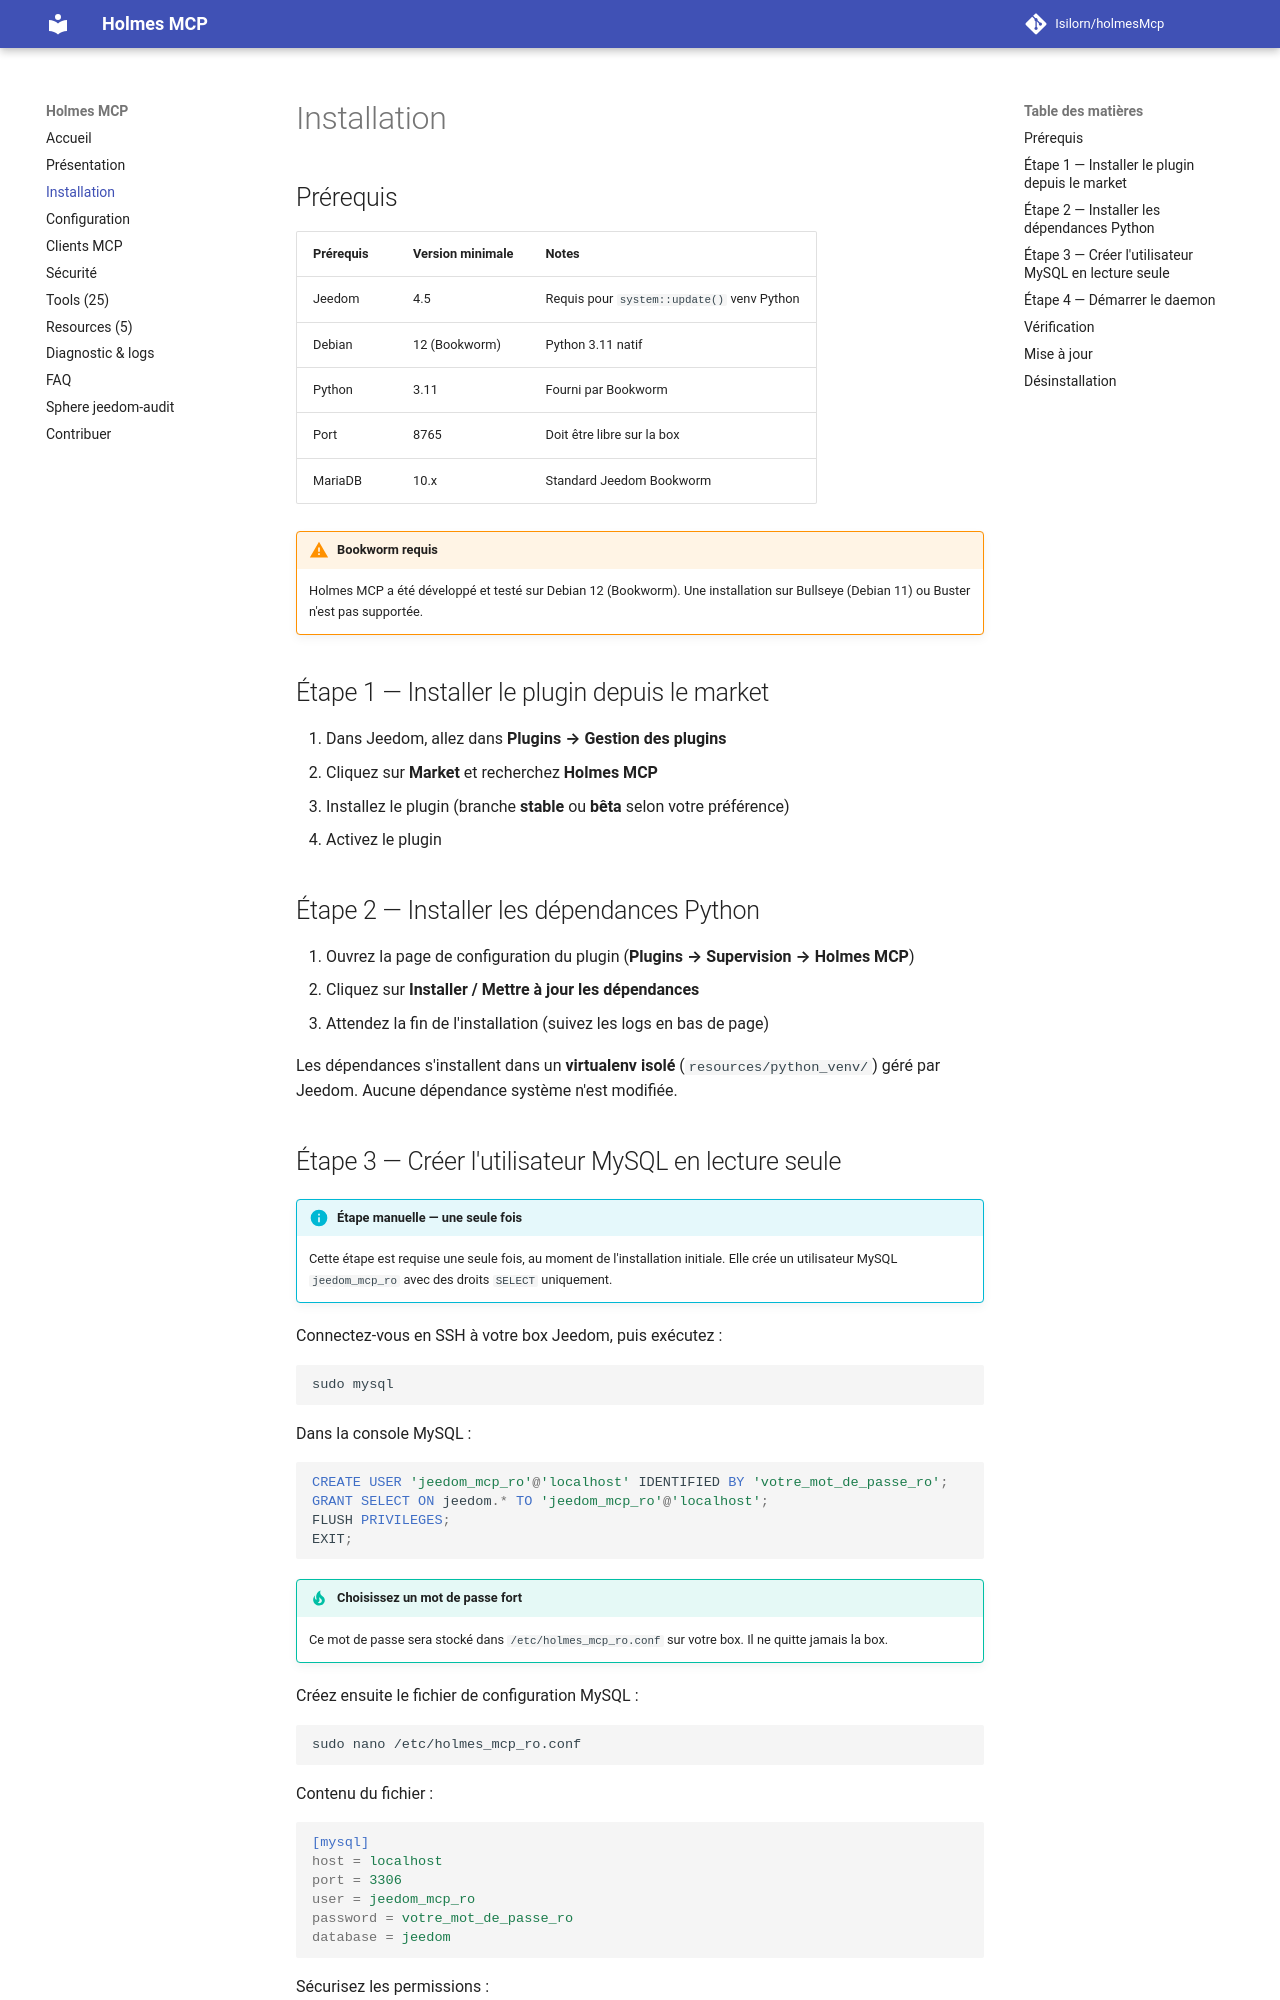

repository: Isilorn/holmesMcp · page: installation/index.html · generator: mkdocs

# Installation

## Prérequis

| Prérequis | Version minimale | Notes |
| --- | --- | --- |
| Jeedom | 4.5 | Requis pour `system::update()` venv Python |
| Debian | 12 (Bookworm) | Python 3.11 natif |
| Python | 3.11 | Fourni par Bookworm |
| Port | 8765 | Doit être libre sur la box |
| MariaDB | 10.x | Standard Jeedom Bookworm |

!!! warning "Bookworm requis"
    Holmes MCP a été développé et testé sur Debian 12 (Bookworm). Une installation sur Bullseye (Debian 11) ou Buster n'est pas supportée.

## Étape 1 — Installer le plugin depuis le market

1. Dans Jeedom, allez dans **Plugins → Gestion des plugins**
2. Cliquez sur **Market** et recherchez **Holmes MCP**
3. Installez le plugin (branche **stable** ou **bêta** selon votre préférence)
4. Activez le plugin

## Étape 2 — Installer les dépendances Python

1. Ouvrez la page de configuration du plugin (**Plugins → Supervision → Holmes MCP**)
2. Cliquez sur **Installer / Mettre à jour les dépendances**
3. Attendez la fin de l'installation (suivez les logs en bas de page)

Les dépendances s'installent dans un **virtualenv isolé** (`resources/python_venv/`) géré par Jeedom. Aucune dépendance système n'est modifiée.
